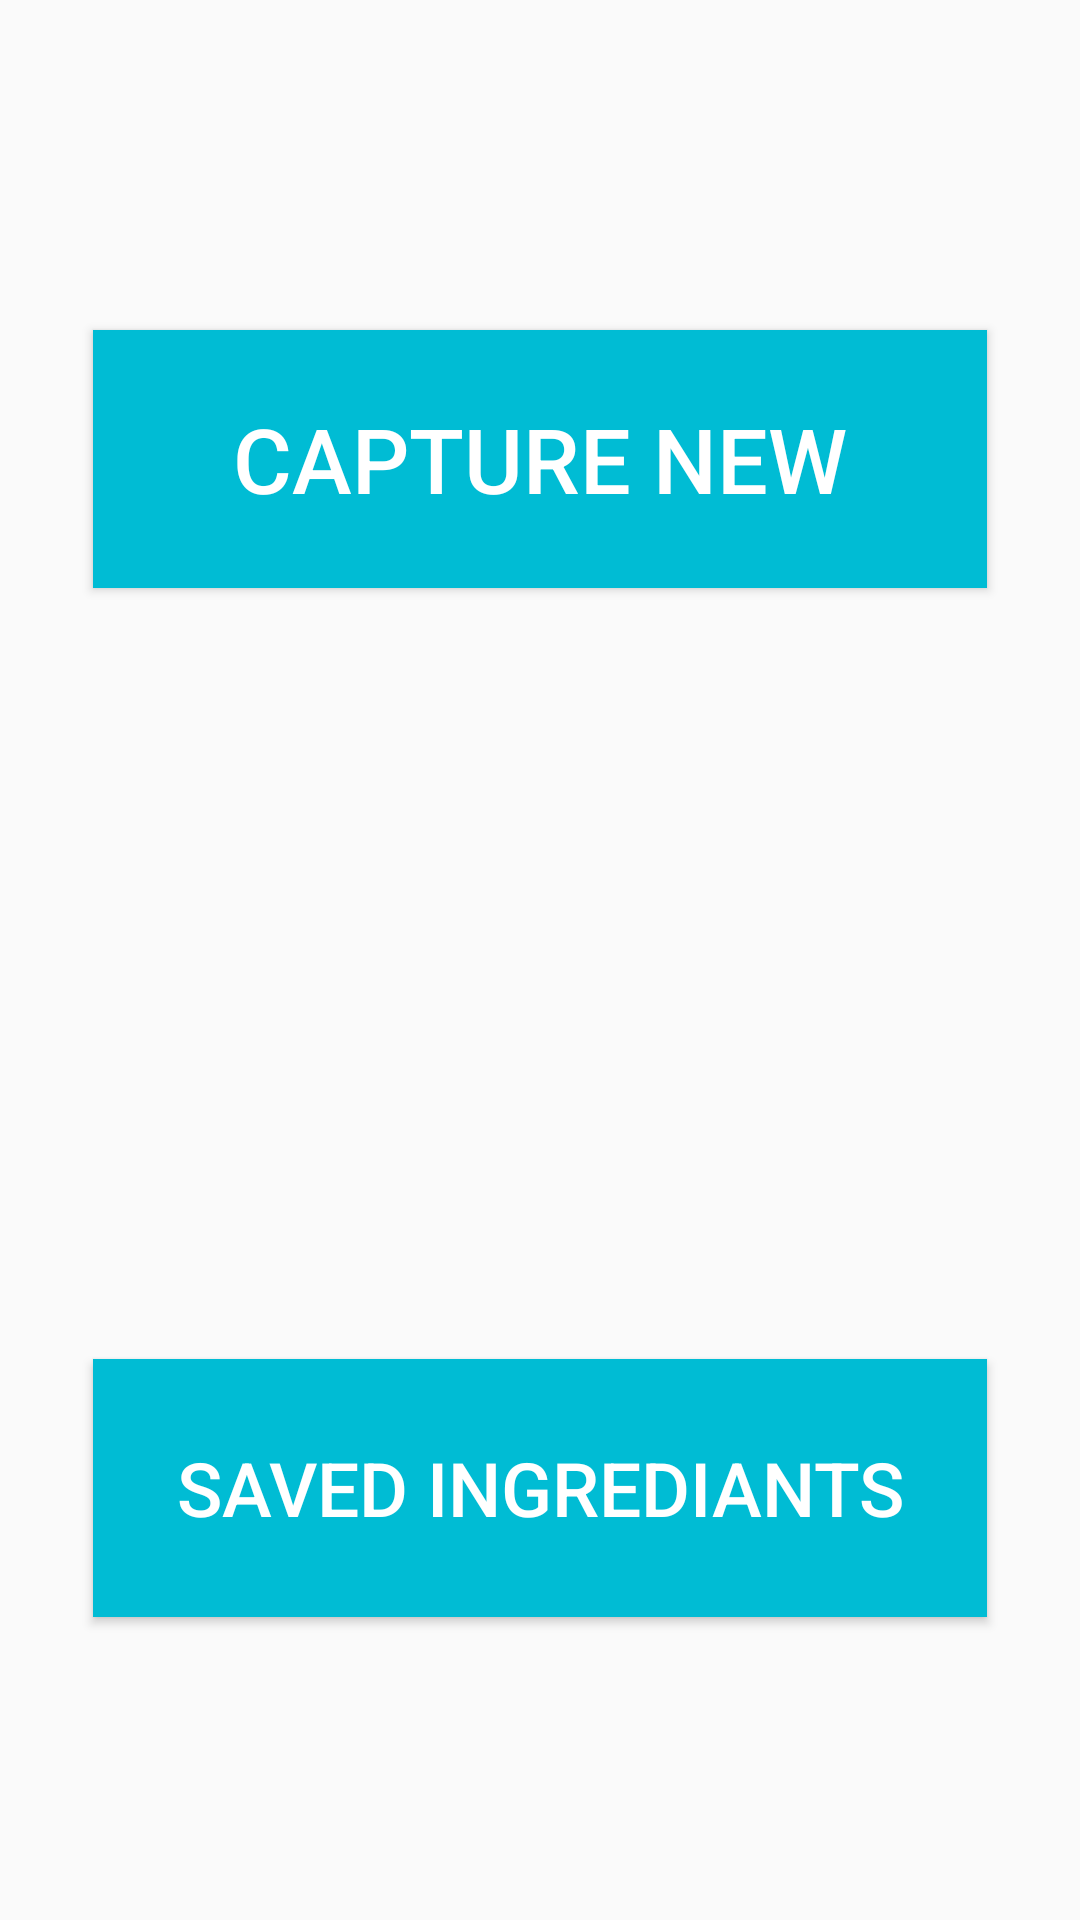

This screen was rendered from an Android layout file. Write that file and the resources it references.
<!-- AndroidManifest.xml: application theme AppTheme -->
<!-- res/layout/activity_main.xml -->
<?xml version="1.0" encoding="utf-8"?>
<RelativeLayout xmlns:android="http://schemas.android.com/apk/res/android"
    android:layout_width="match_parent" android:layout_height="match_parent">

    <Button
        android:id="@+id/cameraButton"
        android:layout_width="298dp"
        android:layout_height="86dp"
        android:layout_alignParentTop="true"
        android:layout_alignStart="@+id/saved_button"
        android:layout_marginTop="110dp"
        android:background="@color/colorPrimary"
        android:text="Capture New"
        android:textColor="@color/colorIcon"
        android:textSize="30dp" />

    <Button
        android:id="@+id/saved_button"
        android:layout_width="298dp"
        android:layout_height="86dp"
        android:layout_alignParentBottom="true"
        android:layout_centerHorizontal="true"
        android:layout_marginBottom="101dp"
        android:background="@color/colorPrimary"
        android:text="Saved Ingrediants"
        android:textColor="@color/colorIcon"
        android:textSize="25dp" />


</RelativeLayout>
<!-- resources referenced by this layout -->
<resources>
  <color name="colorIcon">#FFFFFF</color>
  <color name="colorPrimary">#00bcd4</color>
  <style name="AppTheme" parent="Theme.AppCompat.Light.DarkActionBar">
          
          <item name="colorPrimary">@color/colorPrimary</item>
          <item name="colorPrimaryDark">@color/colorPrimaryDark</item>
          <item name="colorAccent">@color/colorAccent</item>
      </style>
  <color name="colorPrimaryDark">#0097A7</color>
  <color name="colorAccent">#3F51B5</color>
</resources>
